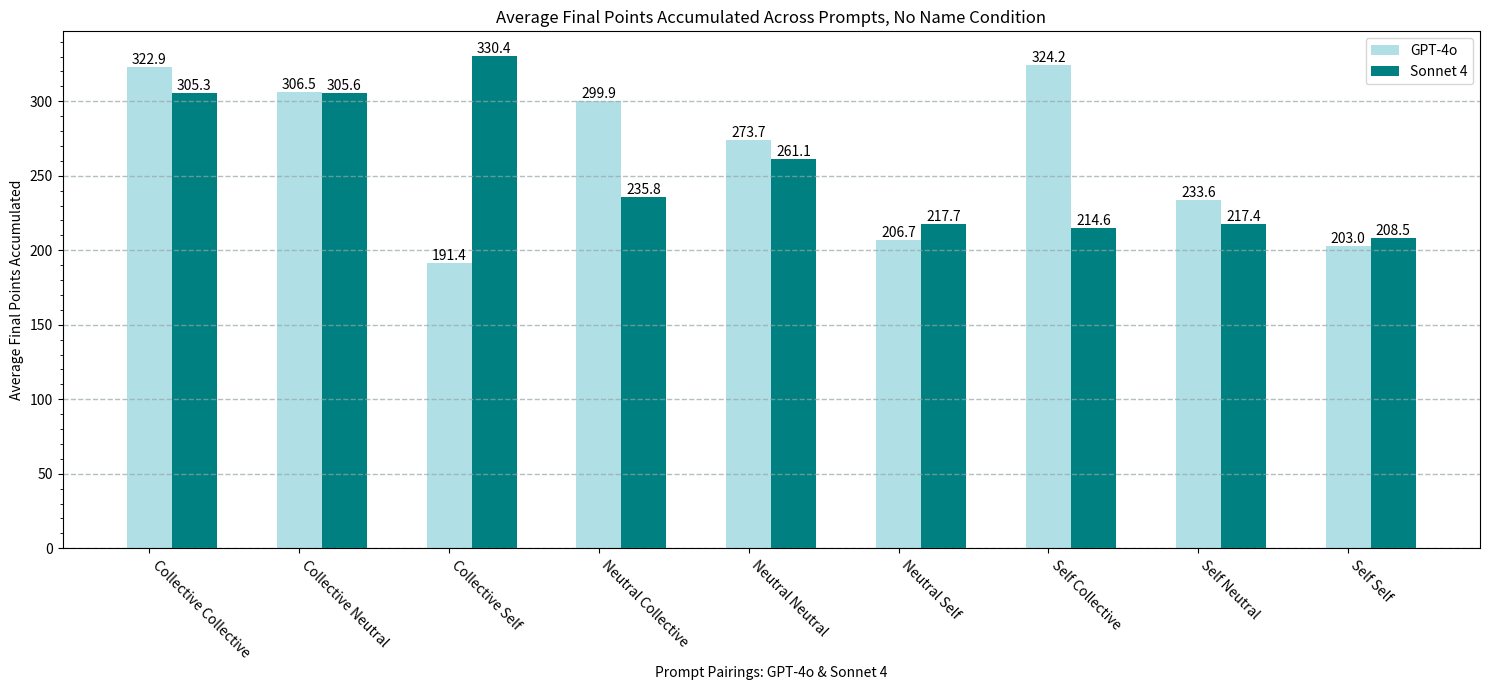

Write Python code to recreate this figure.
import numpy as np
import matplotlib.pyplot as plt
import matplotlib.ticker as mticker

gpt_basic_final = [322.872, 
             306.4719999999999, 
             191.40600000000003, 
             299.90200000000004, 
             273.70399999999995,
             206.74799999999996, 
             324.19000000000005,
             233.558,
             203.044]

claude_basic_final = [305.332,
                305.59199999999987,
                330.37600000000003,
                235.78200000000004,
                261.10400000000004,
                217.67799999999997,
                214.62,
                217.418,
                208.46400000000003]

width=0.3
labels = ['Collective Collective', 
          'Collective Neutral', 
          'Collective Self', 
          'Neutral Collective', 
          'Neutral Neutral', 
          'Neutral Self', 
          'Self Collective', 
          'Self Neutral', 
          'Self Self']

x = np.arange(9)
plt.figure(figsize=(15, 7))
plt.title("Average Final Points Accumulated Across Prompts, No Name Condition")
gpt_bars=plt.bar(np.arange(len(gpt_basic_final)), gpt_basic_final, width=width, color='powderblue', label='GPT-4o')
claude_bars=plt.bar(np.arange(len(claude_basic_final)) + width, claude_basic_final, width=width, color='teal', label='Sonnet 4')
plt.bar_label(gpt_bars, fmt='%.1f')
plt.bar_label(claude_bars, fmt='%.1f')
plt.xticks(x, labels, rotation=-45, ha='left')
plt.ylabel("Average Final Points Accumulated")
plt.xlabel("Prompt Pairings: GPT-4o & Sonnet 4")
plt.grid(color='#95a5a6', linestyle='--', linewidth=1, axis='y', alpha=0.7)
plt.legend()
ax = plt.gca()
y_major_step=10
ax.yaxis.set_minor_locator(mticker.MultipleLocator(y_major_step))
plt.tight_layout()
plt.show()
